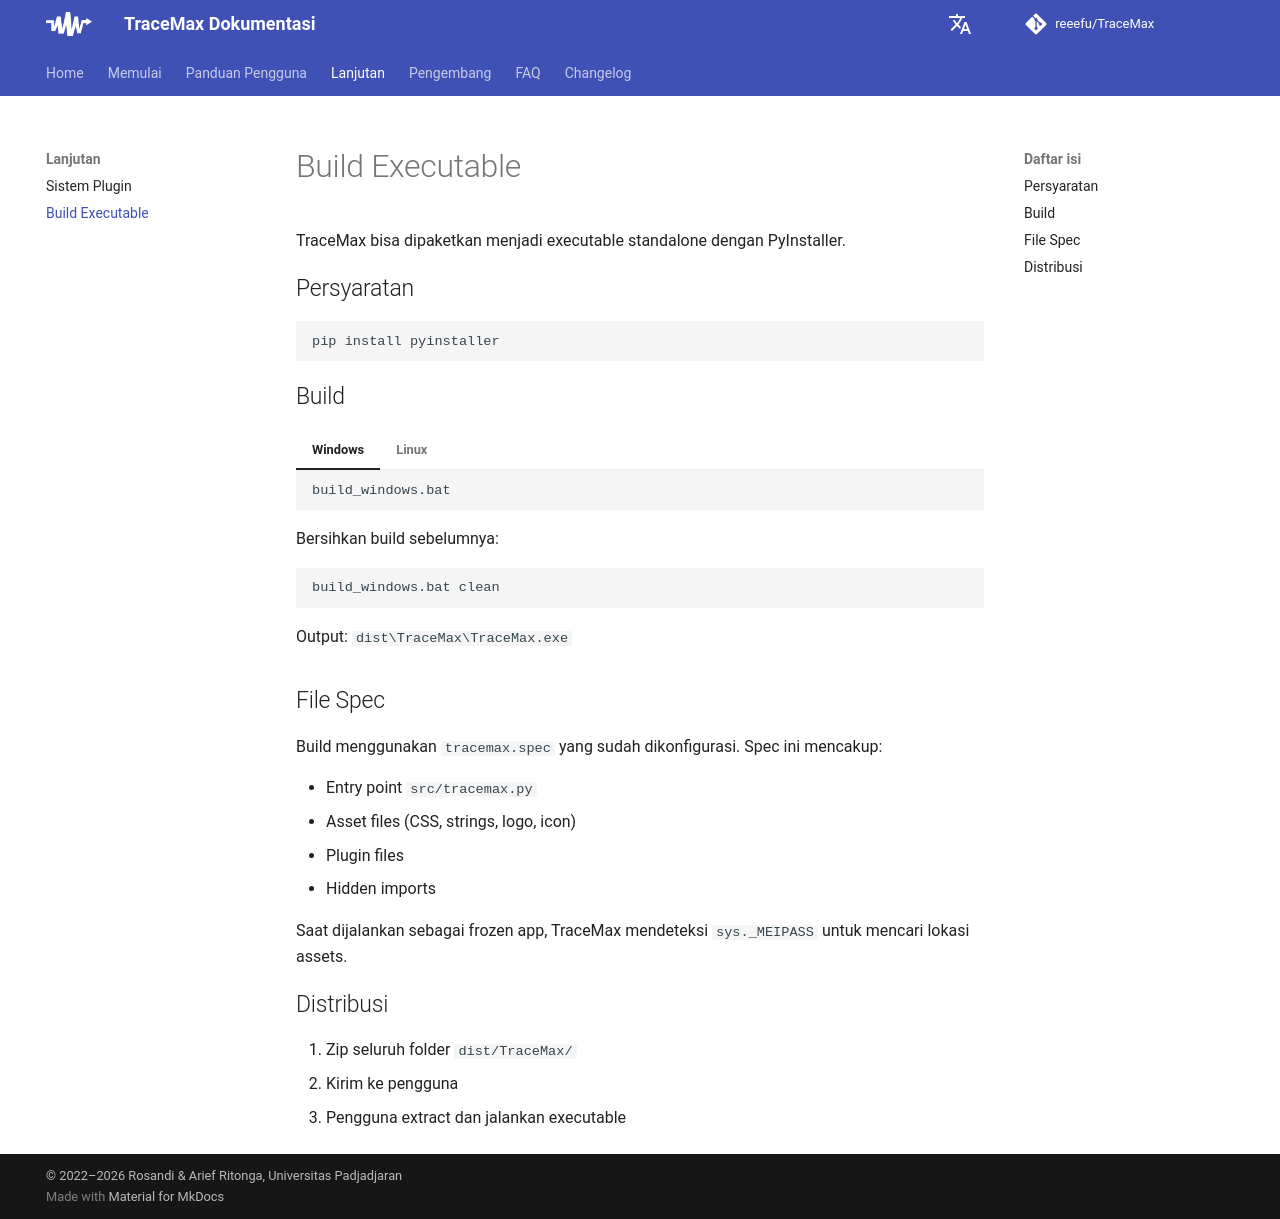

repository: reeefu/TraceMax · page: advanced/build/index.html · generator: mkdocs

---
title: Build Executable
---

# Build Executable

TraceMax bisa dipaketkan menjadi executable standalone dengan PyInstaller.

## Persyaratan

```bash
pip install pyinstaller
```

## Build

=== "Windows"

    ```batch
    build_windows.bat
    ```

    Bersihkan build sebelumnya:

    ```batch
    build_windows.bat clean
    ```

    Output: `dist\TraceMax\TraceMax.exe`

=== "Linux"

    ```bash
    chmod +x build_linux.sh
    ./build_linux.sh
    ```

    Bersihkan build sebelumnya:

    ```bash
    ./build_linux.sh clean
    ```

    Output: `dist/TraceMax/TraceMax`

## File Spec

Build menggunakan `tracemax.spec` yang sudah dikonfigurasi. Spec ini mencakup:

- Entry point `src/tracemax.py`
- Asset files (CSS, strings, logo, icon)
- Plugin files
- Hidden imports

Saat dijalankan sebagai frozen app, TraceMax mendeteksi `sys._MEIPASS` untuk mencari lokasi assets.

## Distribusi

1. Zip seluruh folder `dist/TraceMax/`
2. Kirim ke pengguna
3. Pengguna extract dan jalankan executable
